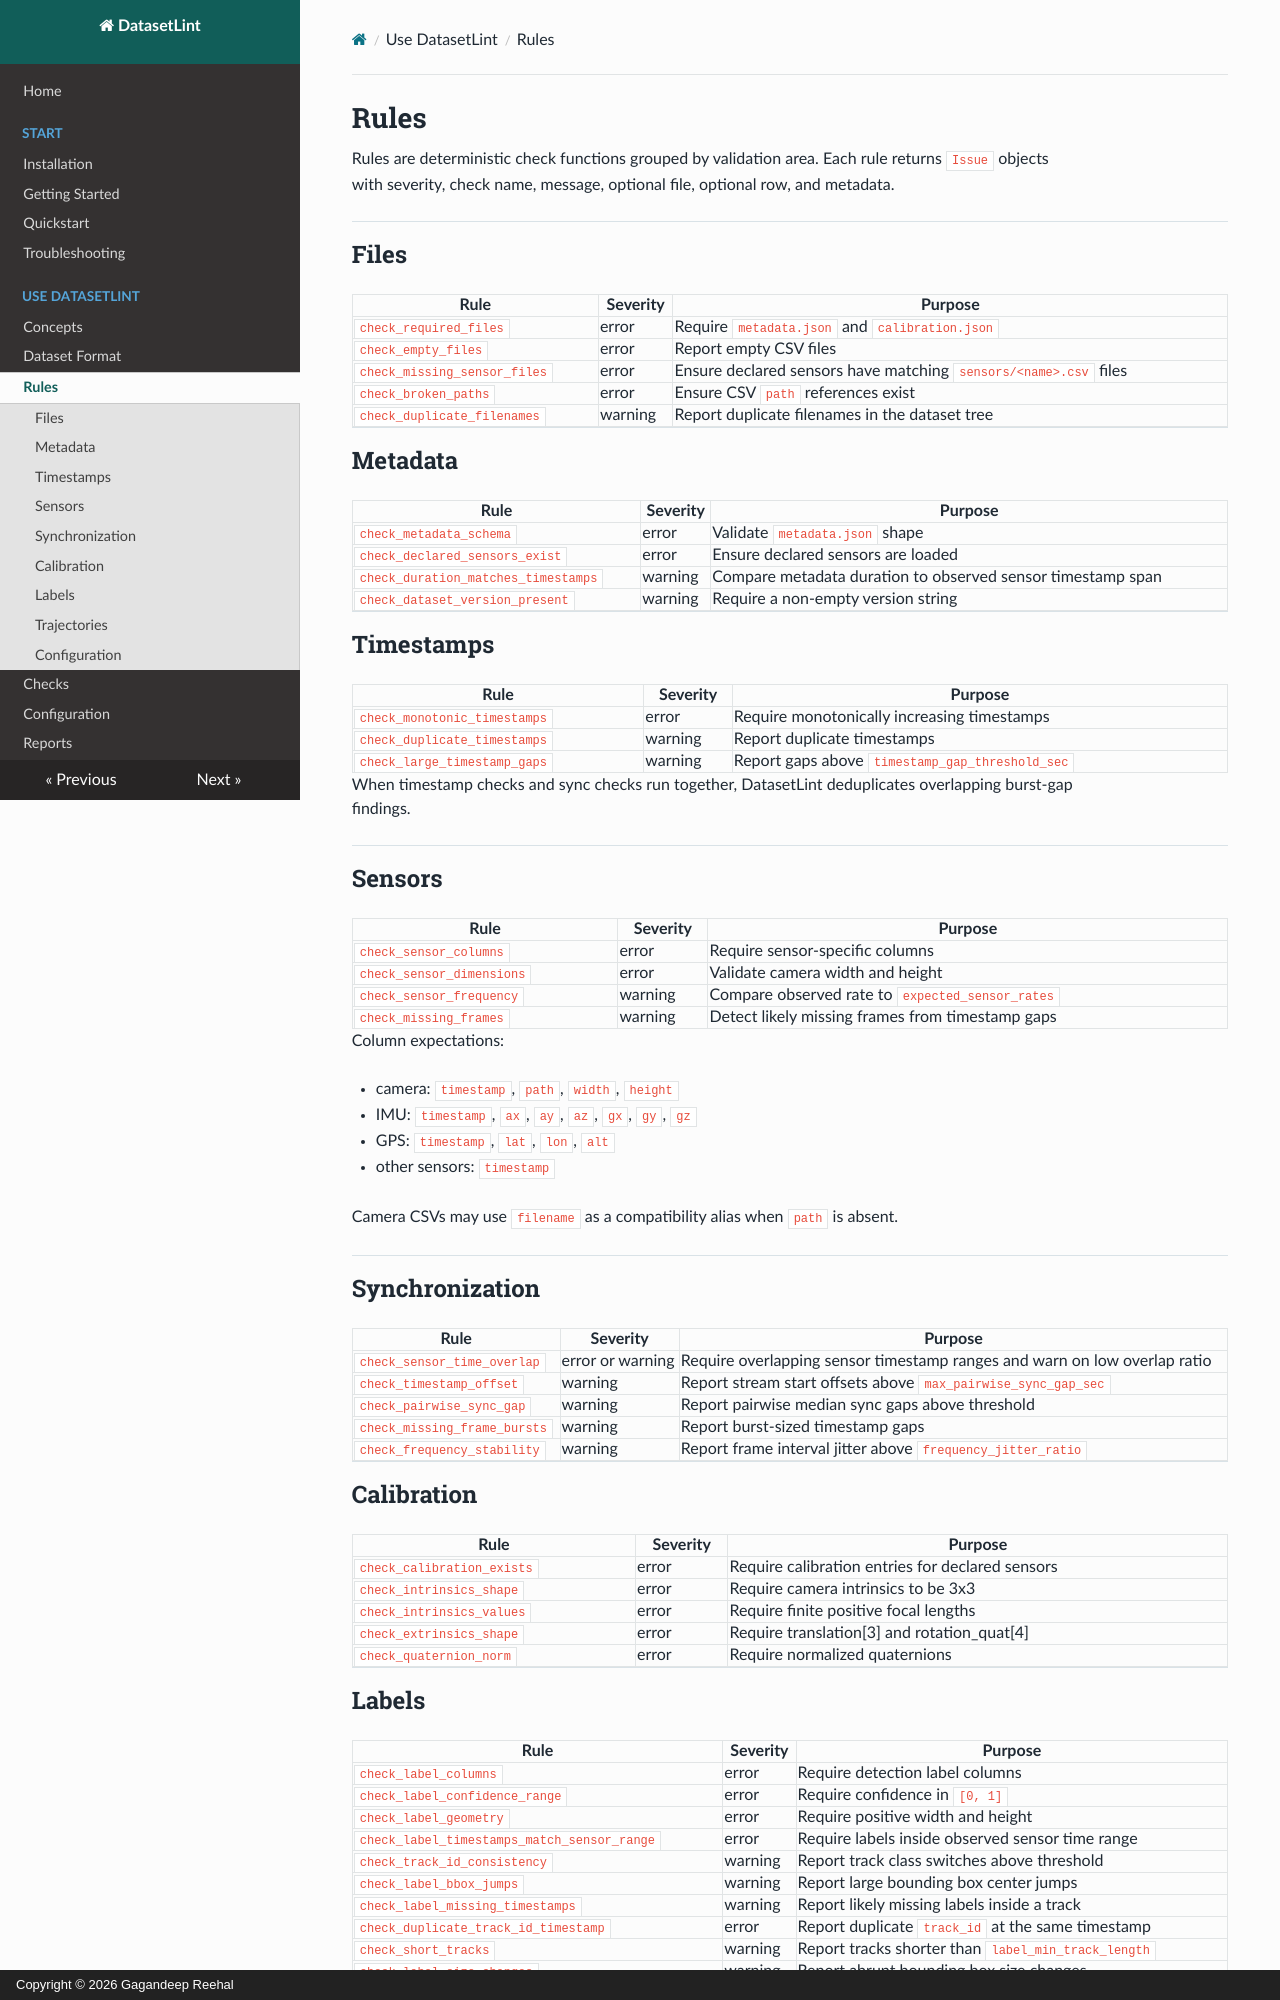

repository: gagandeepreehal/datasetlint · page: rules/index.html · generator: mkdocs · copyright: Copyright © 2026 Gagandeep Reehal

# Rules

Rules are deterministic check functions grouped by validation area. Each rule returns `Issue` objects with severity, check name, message, optional file, optional row, and metadata.

## Files

| Rule | Severity | Purpose |
| --- | --- | --- |
| `check_required_files` | error | Require `metadata.json` and `calibration.json` |
| `check_empty_files` | error | Report empty CSV files |
| `check_missing_sensor_files` | error | Ensure declared sensors have matching `sensors/<name>.csv` files |
| `check_broken_paths` | error | Ensure CSV `path` references exist |
| `check_duplicate_filenames` | warning | Report duplicate filenames in the dataset tree |

## Metadata

| Rule | Severity | Purpose |
| --- | --- | --- |
| `check_metadata_schema` | error | Validate `metadata.json` shape |
| `check_declared_sensors_exist` | error | Ensure declared sensors are loaded |
| `check_duration_matches_timestamps` | warning | Compare metadata duration to observed sensor timestamp span |
| `check_dataset_version_present` | warning | Require a non-empty version string |

## Timestamps

| Rule | Severity | Purpose |
| --- | --- | --- |
| `check_monotonic_timestamps` | error | Require monotonically increasing timestamps |
| `check_duplicate_timestamps` | warning | Report duplicate timestamps |
| `check_large_timestamp_gaps` | warning | Report gaps above `timestamp_gap_threshold_sec` |

When timestamp checks and sync checks run together, DatasetLint deduplicates overlapping burst-gap findings.

## Sensors

| Rule | Severity | Purpose |
| --- | --- | --- |
| `check_sensor_columns` | error | Require sensor-specific columns |
| `check_sensor_dimensions` | error | Validate camera width and height |
| `check_sensor_frequency` | warning | Compare observed rate to `expected_sensor_rates` |
| `check_missing_frames` | warning | Detect likely missing frames from timestamp gaps |

Column expectations:

- camera: `timestamp`, `path`, `width`, `height`
- IMU: `timestamp`, `ax`, `ay`, `az`, `gx`, `gy`, `gz`
- GPS: `timestamp`, `lat`, `lon`, `alt`
- other sensors: `timestamp`

Camera CSVs may use `filename` as a compatibility alias when `path` is absent.

## Synchronization

| Rule | Severity | Purpose |
| --- | --- | --- |
| `check_sensor_time_overlap` | error or warning | Require overlapping sensor timestamp ranges and warn on low overlap ratio |
| `check_timestamp_offset` | warning | Report stream start offsets above `max_pairwise_sync_gap_sec` |
| `check_pairwise_sync_gap` | warning | Report pairwise median sync gaps above threshold |
| `check_missing_frame_bursts` | warning | Report burst-sized timestamp gaps |
| `check_frequency_stability` | warning | Report frame interval jitter above `frequency_jitter_ratio` |

## Calibration

| Rule | Severity | Purpose |
| --- | --- | --- |
| `check_calibration_exists` | error | Require calibration entries for declared sensors |
| `check_intrinsics_shape` | error | Require camera intrinsics to be 3x3 |
| `check_intrinsics_values` | error | Require finite positive focal lengths |
| `check_extrinsics_shape` | error | Require translation[3] and rotation_quat[4] |
| `check_quaternion_norm` | error | Require normalized quaternions |
